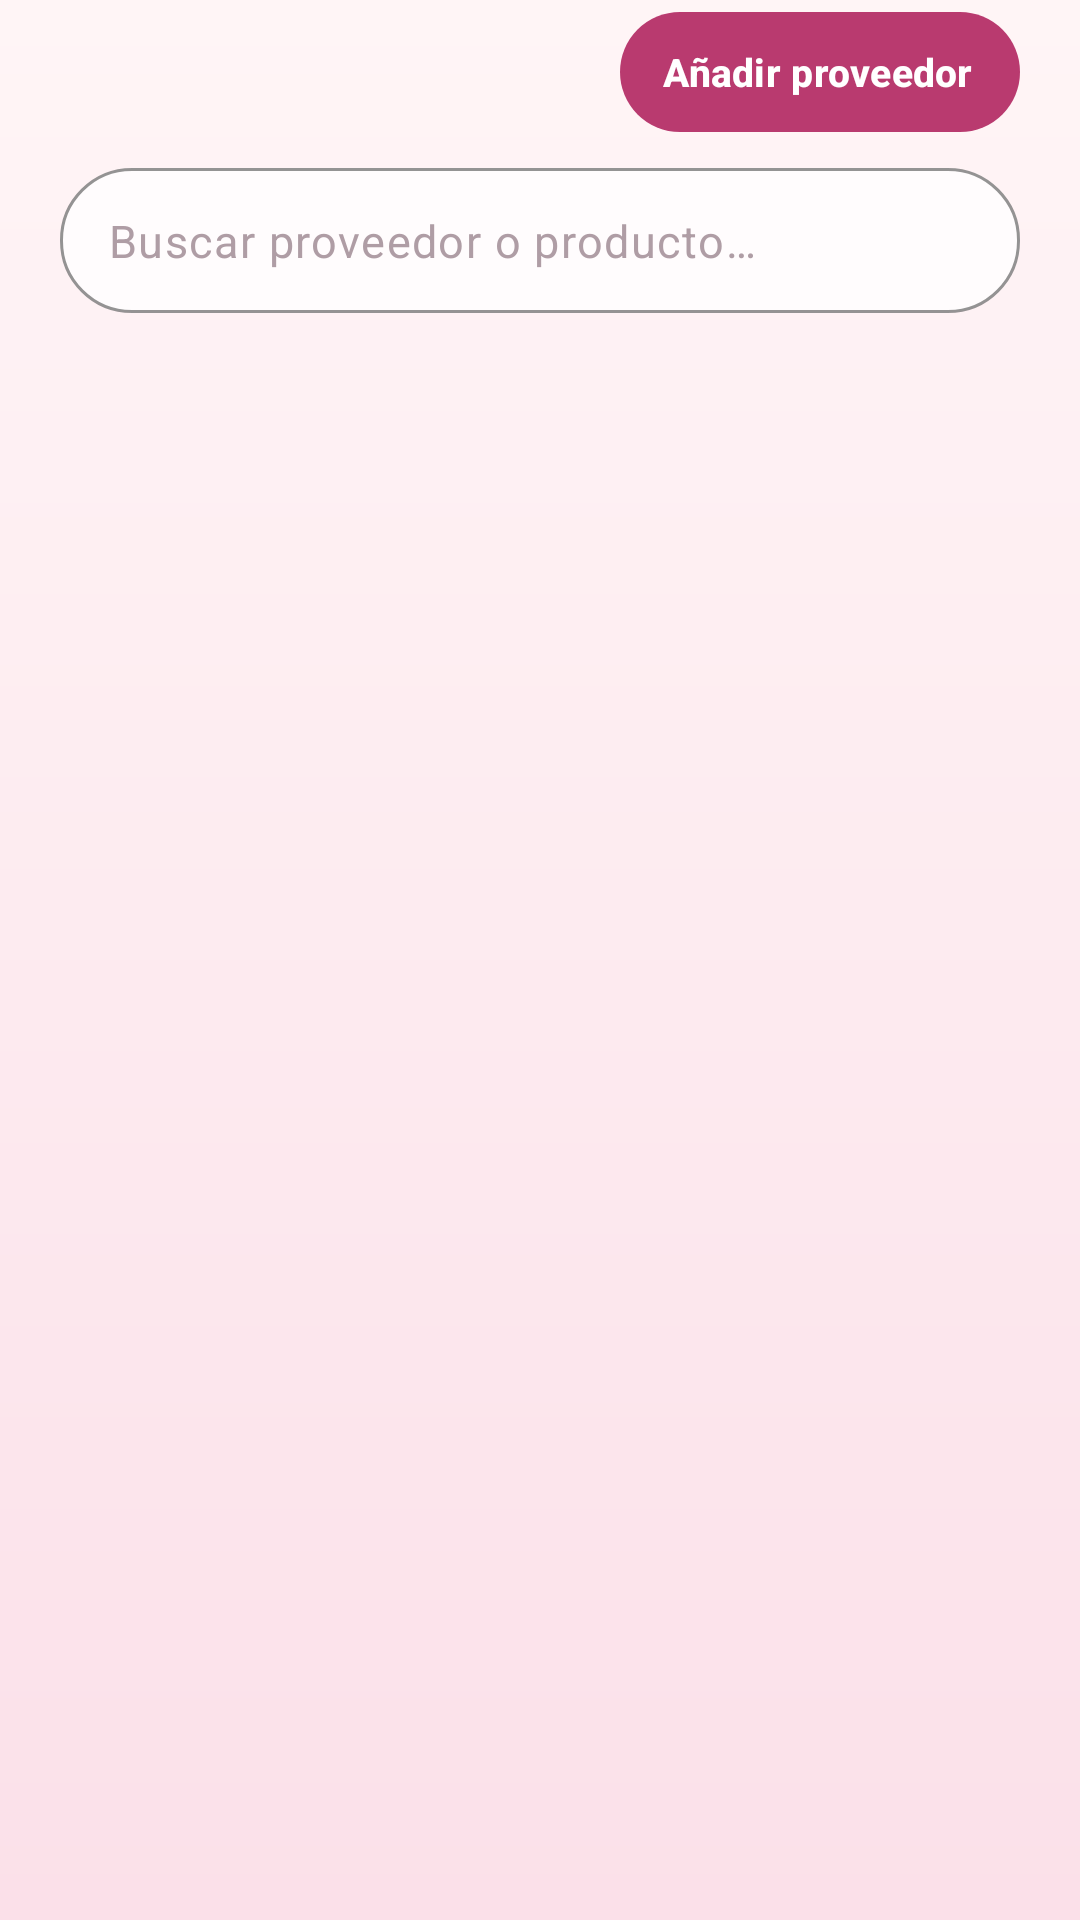

Android layout source for this screen:
<!-- AndroidManifest.xml: application theme Theme.OneMoreDish -->
<!-- res/layout/fragment_proveedores.xml -->
<?xml version="1.0" encoding="utf-8"?>
<LinearLayout xmlns:android="http://schemas.android.com/apk/res/android"
    xmlns:app="http://schemas.android.com/apk/res-auto"
    android:layout_width="match_parent"
    android:layout_height="match_parent"
    android:orientation="vertical">

    <LinearLayout
        android:layout_width="match_parent"
        android:layout_height="wrap_content"
        android:gravity="center_vertical"
        android:orientation="horizontal"
        android:paddingStart="20dp"
        android:paddingTop="4dp"
        android:paddingEnd="20dp">

        <TextView
            android:id="@+id/txt_contador_proveedores"
            style="@style/Omd.Etiqueta"
            android:layout_width="0dp"
            android:layout_height="wrap_content"
            android:layout_weight="1"
            android:textSize="14sp" />

        <com.google.android.material.button.MaterialButton
            android:id="@+id/btn_anadir_proveedor"
            style="@style/Omd.Boton"
            android:layout_width="wrap_content"
            android:layout_height="40dp"
            android:paddingStart="14dp"
            android:paddingEnd="16dp"
            android:text="Añadir proveedor"
            android:textSize="13sp"
            app:cornerRadius="20dp"
            app:icon="@drawable/ic_mas"
            app:iconPadding="6dp"
            app:iconSize="18dp"
            app:iconTint="@color/blanco" />
    </LinearLayout>

    <com.google.android.material.textfield.TextInputLayout
        style="@style/Omd.Buscador"
        android:layout_width="match_parent"
        android:layout_height="wrap_content"
        android:layout_marginStart="20dp"
        android:layout_marginTop="12dp"
        android:layout_marginEnd="20dp"
        app:startIconTint="@color/fs_texto_suave">

        <com.google.android.material.textfield.TextInputEditText
            android:id="@+id/txt_buscar_proveedor"
            style="@style/Omd.Campo.Texto"
            android:layout_width="match_parent"
            android:layout_height="wrap_content"
            android:hint="Buscar proveedor o producto…"
            android:imeOptions="actionSearch"
            android:inputType="text"
            android:maxLines="1"
            android:paddingTop="14dp"
            android:paddingBottom="14dp"
            android:textColorHint="@color/fs_texto_tenue" />
    </com.google.android.material.textfield.TextInputLayout>

    <androidx.core.widget.NestedScrollView
        android:layout_width="match_parent"
        android:layout_height="0dp"
        android:layout_weight="1"
        android:clipToPadding="false"
        android:paddingStart="20dp"
        android:paddingTop="10dp"
        android:paddingEnd="20dp"
        android:paddingBottom="20dp"
        android:scrollbars="none">

        <LinearLayout
            android:layout_width="match_parent"
            android:layout_height="wrap_content"
            android:orientation="vertical">

            <LinearLayout
                android:id="@+id/lista_proveedores"
                android:layout_width="match_parent"
                android:layout_height="wrap_content"
                android:orientation="vertical" />

            <TextView
                android:id="@+id/txt_vacio_proveedores"
                style="@style/Omd.Etiqueta"
                android:layout_width="match_parent"
                android:layout_height="wrap_content"
                android:layout_marginTop="8dp"
                android:background="@drawable/bg_tarjeta_blanca"
                android:gravity="center"
                android:padding="32dp"
                android:text="No hay proveedores registrados con ese criterio."
                android:visibility="gone" />
        </LinearLayout>
    </androidx.core.widget.NestedScrollView>
</LinearLayout>
<!-- resources referenced by this layout -->
<resources>
  <color name="blanco">#FFFFFF</color>
  <color name="fs_texto_suave">#735861</color>
  <color name="fs_texto_tenue">#AF9DA5</color>
  <!-- drawable bg_tarjeta_blanca (drawable) -->
  <?xml version="1.0" encoding="utf-8"?>
  <shape xmlns:android="http://schemas.android.com/apk/res/android" android:shape="rectangle">
      <solid android:color="@color/fs_tarjeta" />
      <stroke android:width="1dp" android:color="@color/fs_borde_tarjeta" />
      <corners android:radius="22dp" />
  </shape>
  <style name="Omd.Campo.Texto" parent="Widget.Material3.TextInputEditText.OutlinedBox">
          <item name="android:textColor">@color/fs_texto</item>
          <item name="android:textSize">15sp</item>
      </style>
  <style name="Omd.Etiqueta" parent="Omd.Texto">
          <item name="android:textColor">@color/fs_texto_suave</item>
          <item name="android:textSize">13sp</item>
      </style>
  <color name="fs_tarjeta">#FFFCFD</color>
  <color name="fs_borde_tarjeta">#F6E3EB</color>
  <color name="fs_primario">#B93A6F</color>
  <color name="fs_borde_control">#F0D3DF</color>
  <color name="fs_texto">#3C1527</color>
  <style name="Omd.Texto" parent="">
          <item name="android:fontFamily">sans-serif</item>
          <item name="android:textColor">@color/fs_texto</item>
          <item name="android:textSize">15sp</item>
          <item name="android:lineSpacingMultiplier">1.15</item>
      </style>
  <color name="fs_badge_fondo">#F8D9E5</color>
  <color name="fs_primario_oscuro">#8E2456</color>
  <color name="fs_rosa_icono">#FBE1EA</color>
  <color name="fs_salvia_oscuro">#6F855F</color>
  <color name="blanco_suave">#FFFBFC</color>
  <color name="rosa_fondo">#FFF5F6</color>
  <color name="rosa_header">#FBE4EC</color>
  <color name="borde_campo">#D9B8C7</color>
  <color name="error">#B3261E</color>
  <color name="fs_fondo_arriba">#FFF5F6</color>
  <!-- drawable bg_pantalla (drawable) -->
  <?xml version="1.0" encoding="utf-8"?>
  <shape xmlns:android="http://schemas.android.com/apk/res/android" android:shape="rectangle">
      <gradient android:angle="270" android:startColor="@color/fs_fondo_arriba" android:endColor="@color/fs_fondo_abajo" />
  </shape>
  <style name="Omd.HojaTema" parent="ThemeOverlay.Material3.BottomSheetDialog">
          <item name="bottomSheetStyle">@style/Omd.Hoja</item>
      </style>
  <style name="Omd.Popup" parent="Widget.Material3.PopupMenu">
          <item name="android:popupBackground">@drawable/bg_popup</item>
          <item name="android:popupElevation">8dp</item>
      </style>
  <style name="Omd.PopupTexto" parent="TextAppearance.Material3.BodyLarge">
          <item name="android:textColor">@color/fs_texto</item>
          <item name="android:fontFamily">sans-serif-medium</item>
      </style>
  <color name="fs_fondo_abajo">#FBE0E9</color>
  <style name="Omd.Hoja" parent="Widget.Material3.BottomSheet.Modal">
          <item name="backgroundTint">@color/blanco_suave</item>
          <item name="shapeAppearance">@style/Omd.FormaHoja</item>
      </style>
  <!-- drawable bg_popup (drawable) -->
  <?xml version="1.0" encoding="utf-8"?>
  <shape xmlns:android="http://schemas.android.com/apk/res/android" android:shape="rectangle">
      <solid android:color="@color/fs_tarjeta" />
      <stroke android:width="1dp" android:color="@color/fs_borde_tarjeta" />
      <corners android:radius="18dp" />
      <padding android:top="6dp" android:bottom="6dp" />
  </shape>
  <style name="Omd.FormaHoja" parent="">
          <item name="cornerFamily">rounded</item>
          <item name="cornerSizeTopLeft">28dp</item>
          <item name="cornerSizeTopRight">28dp</item>
          <item name="cornerSizeBottomLeft">0dp</item>
          <item name="cornerSizeBottomRight">0dp</item>
      </style>
</resources>
